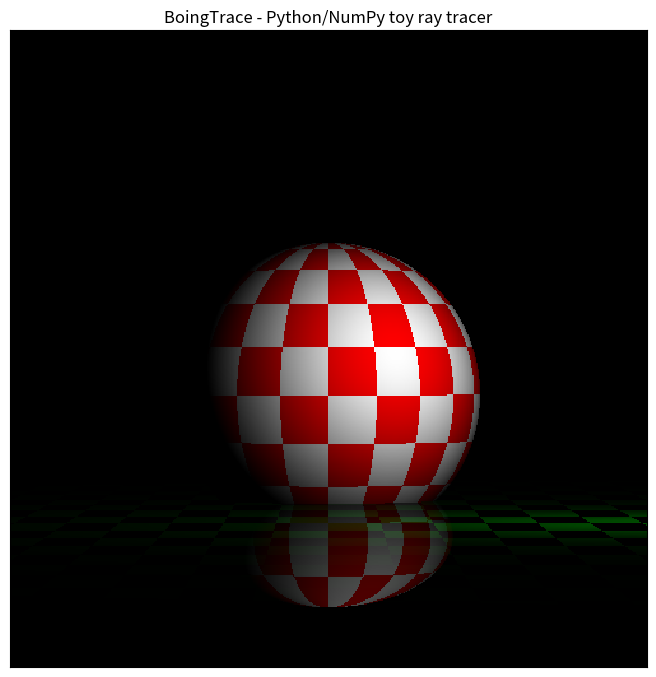

This chart was generated by the following Python code:
#! /usr/bin/env python3

"""
Tools for common plotting actions
"""

import matplotlib
import matplotlib.pyplot as plt
import numpy as np

"""Return x and y images corresponding to mid-pixel positions of image of width w, height h covering ranges xr and yr. Default xr=[0, w], yr=[0, h]"""
def ImageGrid(w, h, xr=None, yr=None):
    if xr is None: xr=[0, w]
    if yr is None: yr=[0, h]
    y, x=np.mgrid[0:h, 0:w]
    x=(x+0.5)/w*(xr[1]-xr[0])+xr[0]
    y=(y+0.5)/h*(yr[1]-yr[0])+yr[0]
    return x, y

"""Create RGB image with colour set to rgb0+im*(rgb-rgb0)"""
def ImageToRGB(im, rgb0=[0, 0, 0], rgb=[0, 1, 0]):
    maxfac=im.max() if im.max()>1 else 1 # Limit maximum to <=1
    h, w=im.shape
    imrgb=np.zeros((h, w, 3))
    for icomp in range(3):
        imrgb[:, :, icomp]+=rgb0[icomp]+im*(rgb[icomp]-rgb0[icomp])
    return imrgb/maxfac

# Vectors are tuples/dicts of x, y, z components. Component can be ndarrays to represent multiple vectors for elementwise calculation.

"""Return vector (cross) product A * B of vectors A, B."""
def Cross(A, B):
    return A[1]*B[2]-B[1]*A[2], A[2]*B[0]-B[2]*A[0], A[0]*B[1]-B[0]*A[1]

"""Return vector dot product A * B of vectors A, B."""
def Dot(A, B):
    return A[0]*B[0]+A[1]*B[1]+A[2]*B[2]

"""Return vector V = A + lmbda * B where lmbda is scalar (can be ndarray for elementwise calculation)."""
def PointOnLine(lmbda, A, B):
    return A[0]+lmbda*B[0], A[1]+lmbda*B[1], A[2]+lmbda*B[2]

"""Normalise RGB image (as from ImageToRGB()) so that maximum in any channel is 1. If no channel exceeds 1 it is left unchanged."""
def ImNorm(image):
    return image/image.max()

"""Return magnitude**2 of vector V."""
def Magnitude2(V):
    return V[0]**2+V[1]**2+V[2]**2

"""Return magnitude of vector V."""
def Magnitude(V):
    return np.sqrt(Magnitude2(V))

"""Return vector V/Magnitude(V)."""
def NormaliseVector(V):
    mag=Magnitude(V[0], V[1], V[2])
    return V[0]/mag, V[1]/mag, V[2]/mag

"""Return vector A-B."""
def DiffVectors(A, B):
    return A[0]-B[0], A[1]-B[1], A[2]-B[2]

class Light:
    def __init__(self, location):
        self.location=location

    def illuminate(self, location, normal):
        # d
        dx, dy, dz=DiffVectors(self.location, location)
        magd2=Magnitude2([dx, dy, dz])
        magd=np.sqrt(magd2)
        magn=Magnitude(normal)

        # alpha = angle between normal to surface (outwards) and line from surface to L
        cosalpha=Dot(normal, [dx, dy, dz])/(magd*magn)

        # Illumination of surface by light 1/R2 law and projection effect of angle
        lfac=cosalpha/magd2
        lfac/=np.nanmax(lfac) # Normalise so max is 1

        # If normal not pointing towards light then no illumination
        lfac[lfac<0]=0

        return lfac

class Ground:
    def __init__(self, point, normal, dx=3, dy=10):
        self.o=point # Ground passes through this point
        self.n=normal/Magnitude(normal) # Unit normal to ground
        self.dx=dx
        self.dy=dy

    def check(self, camera_location, Rx, Ry, Rz):
        # Lambda for where ray intersects ground
        lambda_ground=Dot(DiffVectors(self.o, camera_location), self.n)/Dot([Rx, Ry, Rz], self.n)

        # If ray intersects ground
        intersects_ground=(lambda_ground > 0) & np.isfinite(lambda_ground)

        return intersects_ground, lambda_ground

    def image(self, ground_points, light, intersects_ground_first):
        # ground_points = points of intersection of rays with ground
        Gx, Gy, Gz=ground_points

        lfac=light.illuminate([Gx, Gy, Gz], self.n) 

        ix=np.floor(Gx/self.dx).astype(int)
        iy=np.floor(Gy/self.dy).astype(int)
        ground=intersects_ground_first*np.mod(ix+iy, 2)*lfac

        ground_image=ImageToRGB(ground, rgb=[0, 0.3, 0], rgb0=[0, 0, 0])
        return ground_image

    def reflect(self, R1):
        R2_perp_mag=-Dot(R1, self.n)
        R2_perp_x=R2_perp_mag*self.n[0]
        R2_perp_y=R2_perp_mag*self.n[1]
        R2_perp_z=R2_perp_mag*self.n[2]
        R1_mag2=Magnitude2(R1)
        R1_cross_n=Cross([R1[0]/R1_mag2, R1[1]/R1_mag2, R1[2]/R1_mag2], self.n)
        R1_cross_n_cross_n=Cross(R1_cross_n, self.n)
        R2_parallel_mag=Dot(R1, R1_cross_n_cross_n)
        R2_parallel_x=R2_parallel_mag*R1_cross_n_cross_n[0]
        R2_parallel_y=R2_parallel_mag*R1_cross_n_cross_n[1]
        R2_parallel_z=R2_parallel_mag*R1_cross_n_cross_n[2]
        R2=R2_perp_x+R2_parallel_x, R2_perp_y+R2_parallel_y, R2_perp_z+R2_parallel_z
        return R2

class Ball:
    def __init__(self, centre, radius, dphi=np.pi/10, dtheta=np.pi/10):
        self.centre=centre
        self.radius=radius
        self.dphi=dphi
        self.dtheta=dtheta

    def check(self, camera_location, Rx, Ry, Rz):
        BC=camera_location[0]-self.centre[0], camera_location[1]-self.centre[1], camera_location[2]-self.centre[2]

        wok=np.where(np.isfinite(Rx+BC[0]+Ry+BC[1]+Rz+BC[2]))
        RdotBC=Rx*BC[0]+Ry*BC[1]+Rz*BC[2]

        # P = point of closest approach of ray to B
        BPx=BC[0]-RdotBC*Rx
        BPy=BC[1]-RdotBC*Ry
        BPz=BC[2]-RdotBC*Rz

        # If ray intersects ball
        #magBP2=Magnitude2([BPx, BPy, BPz])
        #intersects_ball=magBP2 <= self.radius**2

        # Lowest of two lambda values for location where rays intersect with surface of ball
        beta=np.sqrt(RdotBC**2-Magnitude2(BC)+self.radius**2) # Second term of quadratic eqn soln
        lambda_ball=-RdotBC-beta
        intersects_ball=np.isfinite(lambda_ball) & (lambda_ball>0)

        return intersects_ball, lambda_ball

    def image(self, S_points, light, intersects_ball_first):
        # S_points = first (closest to camera) points where ray intersects surface of ball
        Sx, Sy, Sz=S_points

        # BS
        SBx=Sx-self.centre[0]
        SBy=Sy-self.centre[1]
        SBz=Sz-self.centre[2]
        phi=np.arctan2(SBy, SBx)
        theta=np.arctan2(SBz, np.sqrt(SBx**2+SBy**2))

        lfac=light.illuminate([Sx, Sy, Sz],
                              [SBx, SBy, SBz])

        # Pattern on ball
        iphi=np.floor(phi/self.dphi).astype(int)
        itheta=np.floor(theta/self.dtheta).astype(int)
        w_noball=np.where(np.logical_not(intersects_ball_first))
        red_ball=intersects_ball_first*np.mod(iphi+itheta, 2)*lfac
        red_ball[w_noball]=0
        white_ball=intersects_ball_first*np.mod(iphi+itheta+1, 2)*lfac
        white_ball[w_noball]=0

        red_ballimage=ImageToRGB(red_ball, rgb=[1, 0, 0], rgb0=[0, 0, 0])
        white_ballimage=ImageToRGB(white_ball, rgb=[1, 1, 1], rgb0=[0, 0, 0])

        return red_ballimage+white_ballimage

def Boing():

    #
    #  Z
    #  |
    #  |      Y
    #  |     /
    #  |    /
    #  |   /
    #  |  /
    #  | /
    #  |/_______________ X
    #

    light=Light(np.array([10, 130, 5]))
    #light=Light(np.array([10, 130, 100]))
    #light=Light(np.array([100, 130, 100]))
    #ground=Ground(point=np.array([0, 0, -5]), normal=np.array([0, 0, 1]), dx=3, dy=10)
    #ground=Ground(point=np.array([0, 0, -5]), normal=np.array([0, 0, 1]), dx=1, dy=2)
    ground=Ground(point=np.array([0, 0, -5]), normal=np.array([0, 0, 1]), dx=1.5, dy=5)
    ball=Ball(centre=np.array([0, 150, -1.5]), radius=5)
    ground_reflectivity=0.3
    camera_location=np.array([0, 0, 0]) # Camera location

    w=500 # Image pixel grid width
    h=500 # Image pixel grid height
    #w=16
    #h=16
    thetaHr=np.array([-1, 1])*7/100 # Horizontal image physical range (radians) 
    thetaVr=np.array([-1, 1])*7/100 # Vertical image physical range (radians) 
    thetaH, thetaV=ImageGrid(w, h, xr=thetaHr, yr=thetaVr) # Angle at each image location (radians)

    tan_thetaH=np.tan(thetaH)
    tan_thetaV=np.tan(thetaV)

    # Ray for each image location has eqn r = camera_location + lambda * [Rx, Ry, Rz]
    Ry=np.sqrt(1/(1+tan_thetaH**2+tan_thetaV**2))
    Rx=Ry*tan_thetaH
    Rz=Ry*tan_thetaV

    ground_intersects, ground_lambda=ground.check(camera_location, Rx, Ry, Rz)
    ball_intersects, ball_lambda=ball.check(camera_location, Rx, Ry, Rz)

    intersects_ground_only=ground_intersects & np.logical_not(ball_intersects)
    intersects_ball_only=ball_intersects & np.logical_not(ground_intersects)
    intersects_ball_and_ground=ball_intersects & ground_intersects
    intersects_ball_first=intersects_ball_only | (intersects_ball_and_ground & (ball_lambda <= ground_lambda))
    intersects_ground_first=intersects_ground_only | (intersects_ball_and_ground & (ball_lambda > ground_lambda))

    Rref=ground.reflect([Rx, Ry, Rz]) # Camera ray directions reflected by the ground

    ground_points=PointOnLine(ground_lambda, camera_location, [Rx, Ry, Rz])
    ground_reflects_ball, ground_ball_reflection_lambda=ball.check(ground_points, Rref[0], Rref[1], Rref[2])
    ground_ball_reflection_points=PointOnLine(ground_ball_reflection_lambda, ground_points, Rref)

    ground_image=ground.image(ground_points,
                              light, intersects_ground_first)
    ball_image=ball.image(PointOnLine(ball_lambda, camera_location, [Rx, Ry, Rz]),
                          light, intersects_ball_first)
    #ground_image[ground_reflects_ball]*=(1.-ground_reflectivity)
    ground_ball_reflection_image=ball.image(ground_ball_reflection_points, light, ground_reflects_ball)

    # Plot it
    size_cm=(29.7, 21.0)
    fig=plt.figure(figsize=(size_cm[0]/2.54, size_cm[1]/2.54))
    ax=fig.add_subplot(1, 1, 1)
    ax.set_aspect(1)
    ax.set_xticks([])
    ax.set_yticks([])
    ax.set_title("BoingTrace - Python/NumPy toy ray tracer")
    ax.imshow(ImNorm(ball_image+ground_image+ground_ball_reflection_image*ground_reflectivity),
              interpolation='nearest',
              extent=[thetaHr[0], thetaHr[1], thetaVr[0], thetaVr[1]],
              origin='lower')


    plt.show()

if __name__ == "__main__":

    #Example()
    Boing()
